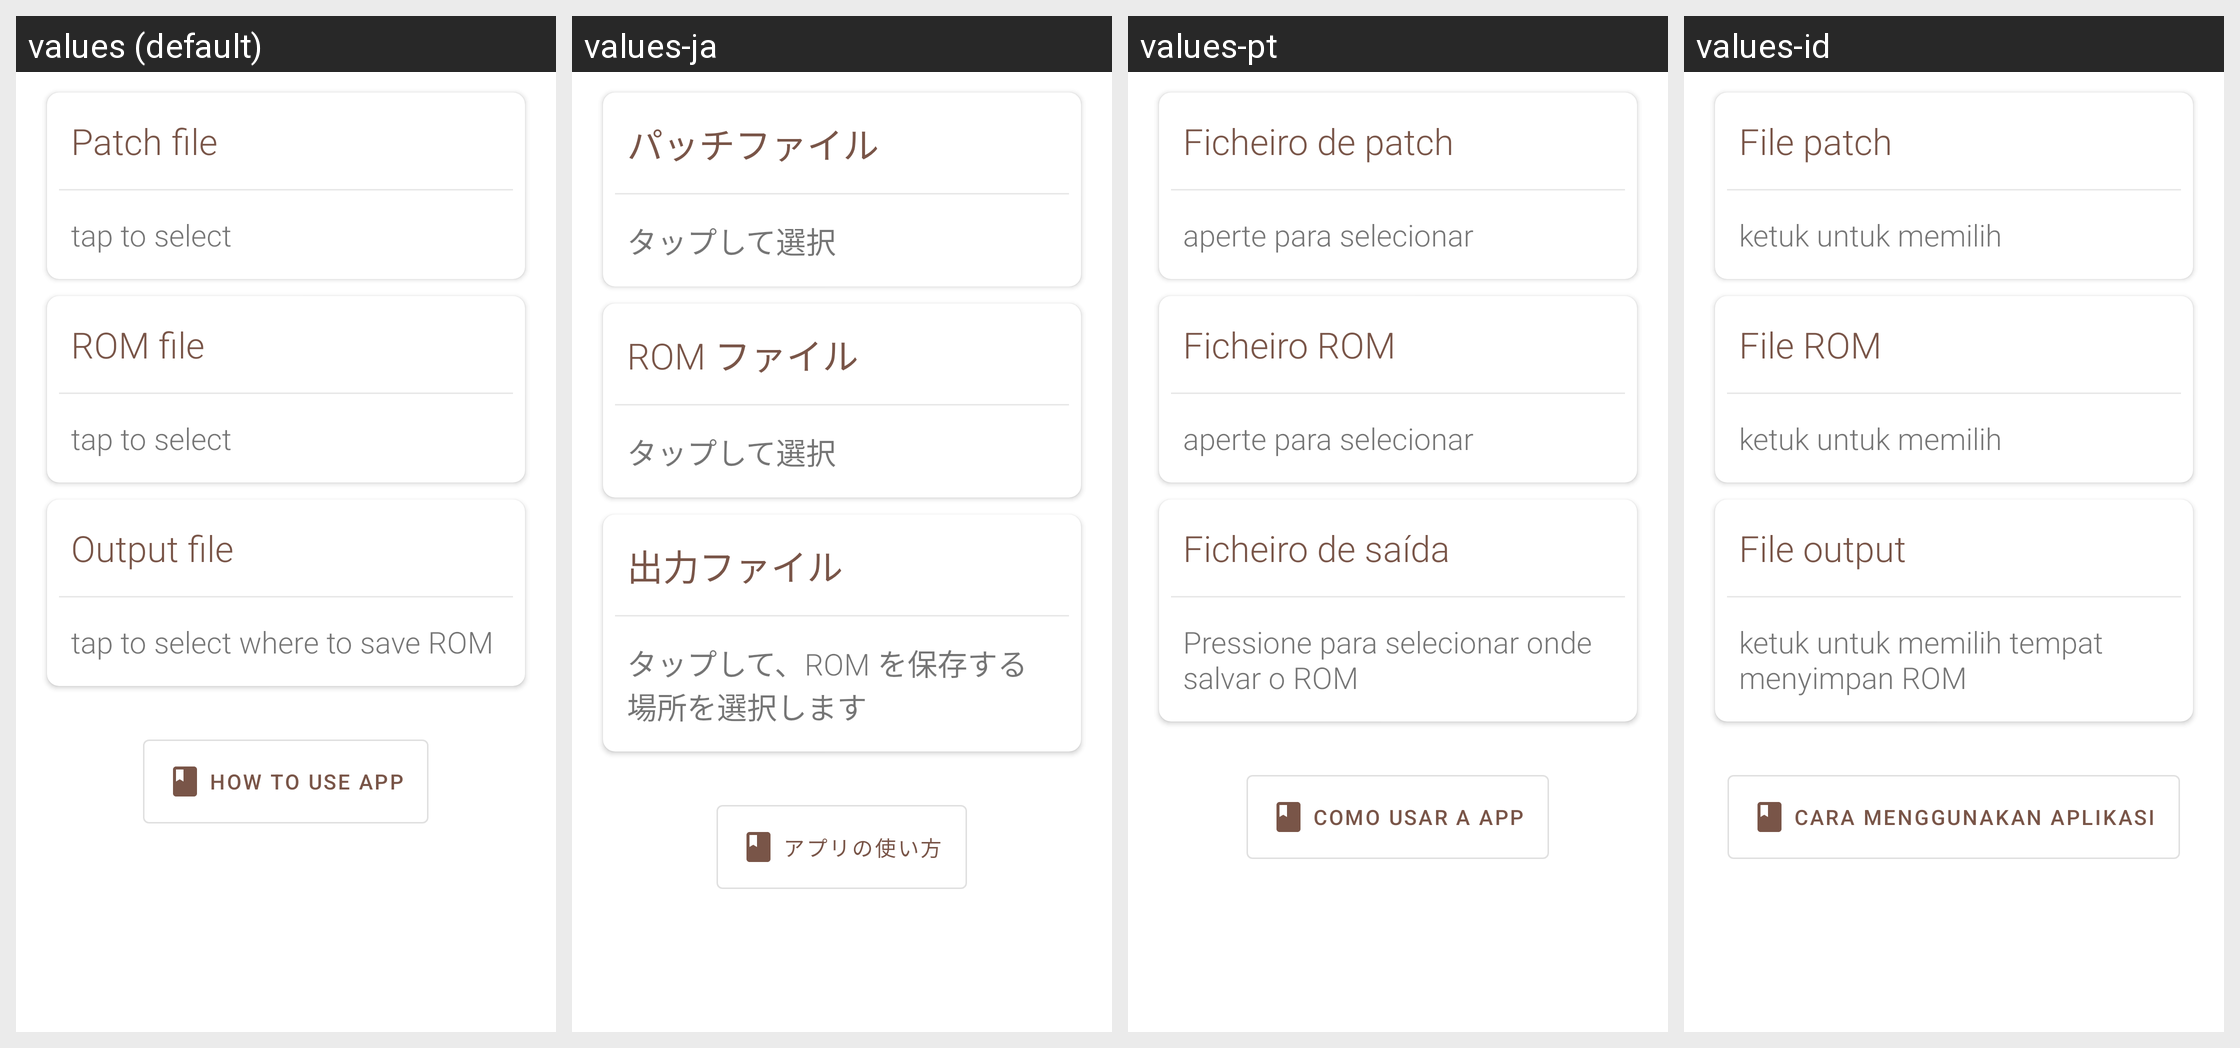

Locale-by-locale string values for the Android screen shown in this grid:
Android screen res/layout/apply_patch_fragment.xml rendered under 4 locales, left to right: values (default), values-ja, values-pt, values-id. Device: Nexus 5 (rendered at 1080×1920; each locale shown at half size, 540×960, under a caption strip naming it); theme AppTheme.NoActionBar.
Other locales in the repository, not shown: values-ar, values-ckb, values-de, values-eo, values-es, values-fr, values-he, values-it, values-ko, values-lt, values-ms, values-nb-rNO, values-pl, values-pt-rBR, values-ru, values-ta, values-tr, values-uk, values-ur, values-vi, values-zh-rCN.
Strings drawn on this screen, with the default value and each locale's value (text and hints the layout hard-codes, and strings that could not be matched under every locale, appear in the picture but are not listed):

main_activity_patch_file
  values: Patch file
  values-ja: パッチファイル
  values-pt: Ficheiro de patch
  values-id: File patch

main_activity_tap_to_select
  values: tap to select
  values-ja: タップして選択
  values-pt: aperte para selecionar
  values-id: ketuk untuk memilih

main_activity_rom_file
  values: ROM file
  values-ja: ROM ファイル
  values-pt: Ficheiro ROM
  values-id: File ROM

main_activity_output_file
  values: Output file
  values-ja: 出力ファイル
  values-pt: Ficheiro de saída
  values-id: File output

main_activity_tap_to_select_where_to_save_rom
  values: tap to select where to save ROM
  values-ja: タップして、ROM を保存する場所を選択します
  values-pt: Pressione para selecionar onde salvar o ROM
  values-id: ketuk untuk memilih tempat menyimpan ROM

main_activity_button_how_to_use_app
  values: How to use app
  values-ja: アプリの使い方
  values-pt: Como usar a app
  values-id: Cara menggunakan aplikasi
